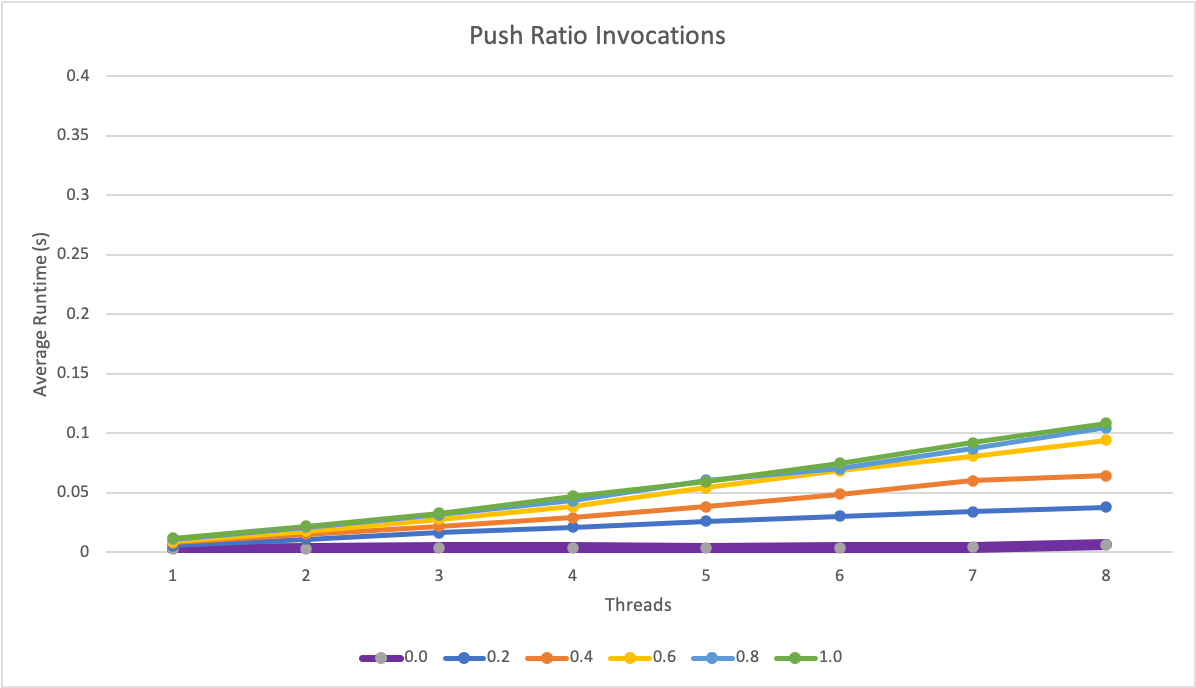

The table this chart was drawn from, first rows:
0, 1, 0.0025145912
0, 2, 0.003133
0, 3, 0.003745
0, 4, 0.00402
0, 5, 0.003673
0, 6, 0.00387
0, 7, 0.004469
0, 8, 0.006532
0.2, 1, 0.005566
0.2, 2, 0.01112
0.2, 3, 0.01634
0.2, 4, 0.02099
0.2, 5, 0.0263
0.2, 6, 0.03053
0.2, 7, 0.03415
0.2, 8, 0.03775
0.4, 1, 0.007939
0.4, 2, 0.0154
0.4, 3, 0.02199
0.4, 4, 0.02905
0.4, 5, 0.03819
0.4, 6, 0.04897
0.4, 7, 0.06018
0.4, 8, 0.06422
0.6, 1, 0.009093
0.6, 2, 0.01775
0.6, 3, 0.0277
0.6, 4, 0.03858
0.6, 5, 0.05431
0.6, 6, 0.06851
0.6, 7, 0.08098
0.6, 8, 0.0942
0.8, 1, 0.01112
0.8, 2, 0.02107
0.8, 3, 0.0316
0.8, 4, 0.04331
0.8, 5, 0.06059
0.8, 6, 0.0703
0.8, 7, 0.08701
0.8, 8, 0.1048
1, 1, 0.01177
1, 2, 0.02179
1, 3, 0.033
1, 4, 0.04712
1, 5, 0.05958
1, 6, 0.07495
1, 7, 0.09221
1, 8, 0.1085
